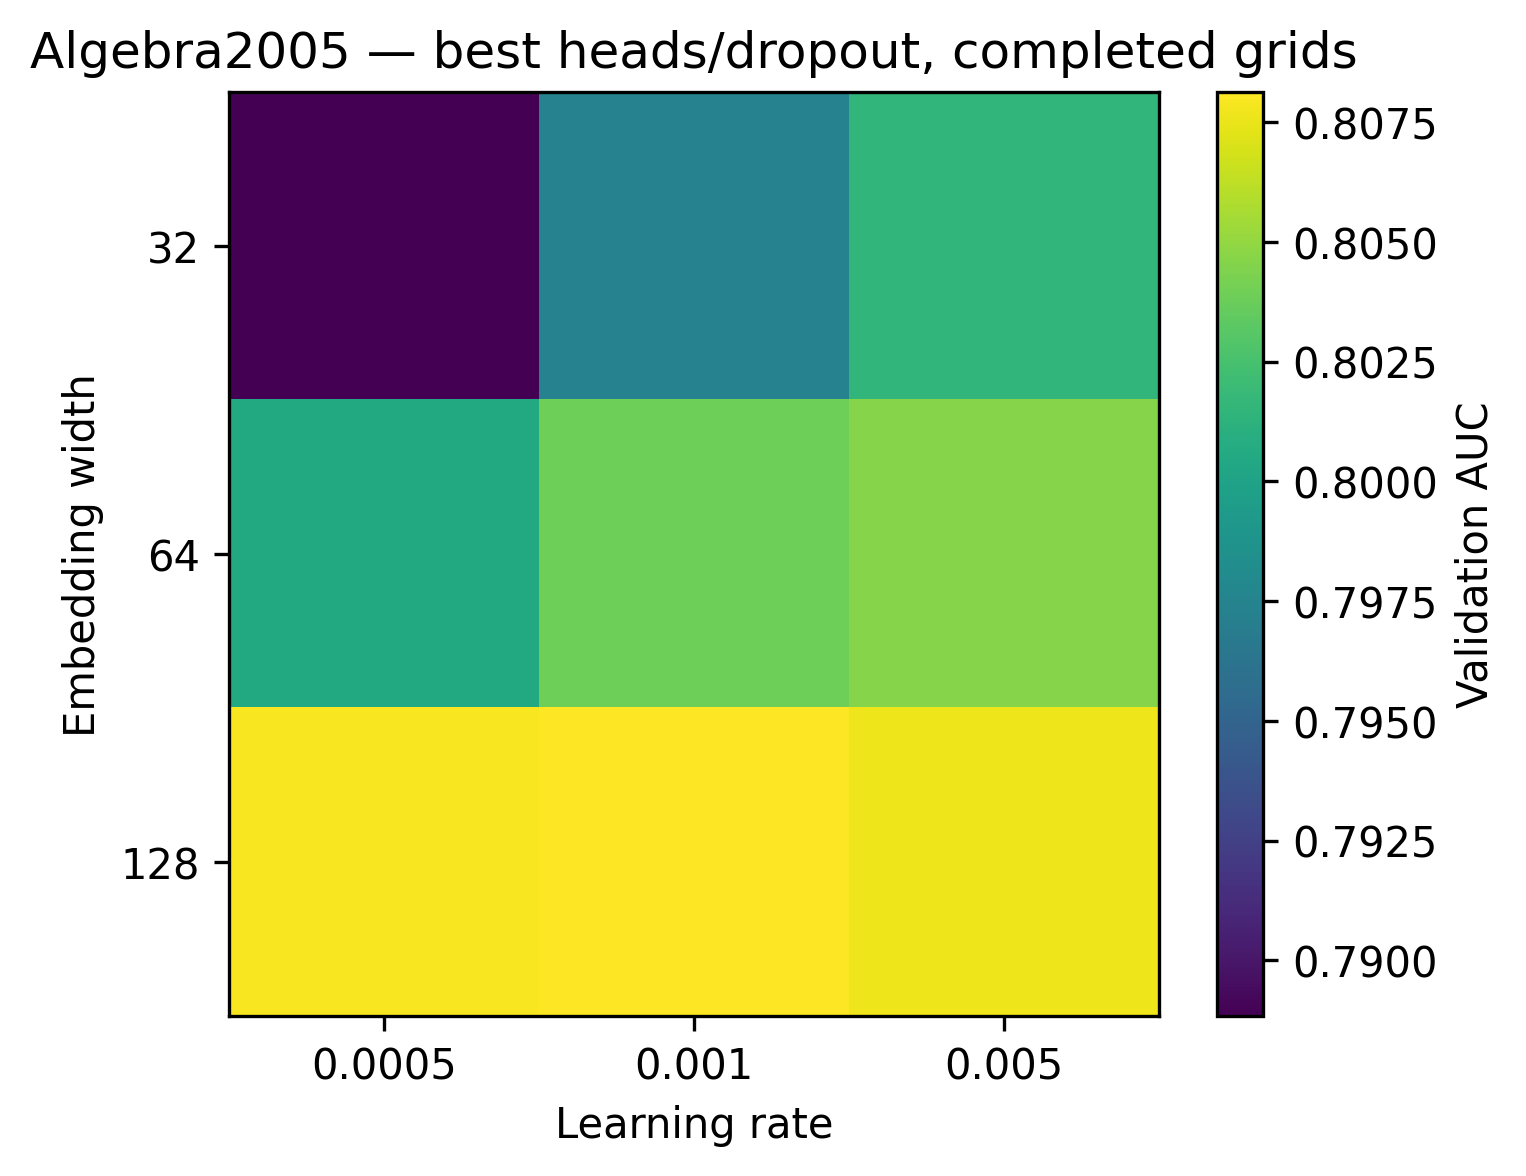

The table this chart was drawn from, first rows:
embed_dim, 0.0005, 0.001, 0.005
32.0, 0.7888, 0.7974, 0.8015
64.0, 0.8005, 0.8039, 0.8046
128.0, 0.8079, 0.8081, 0.8077
